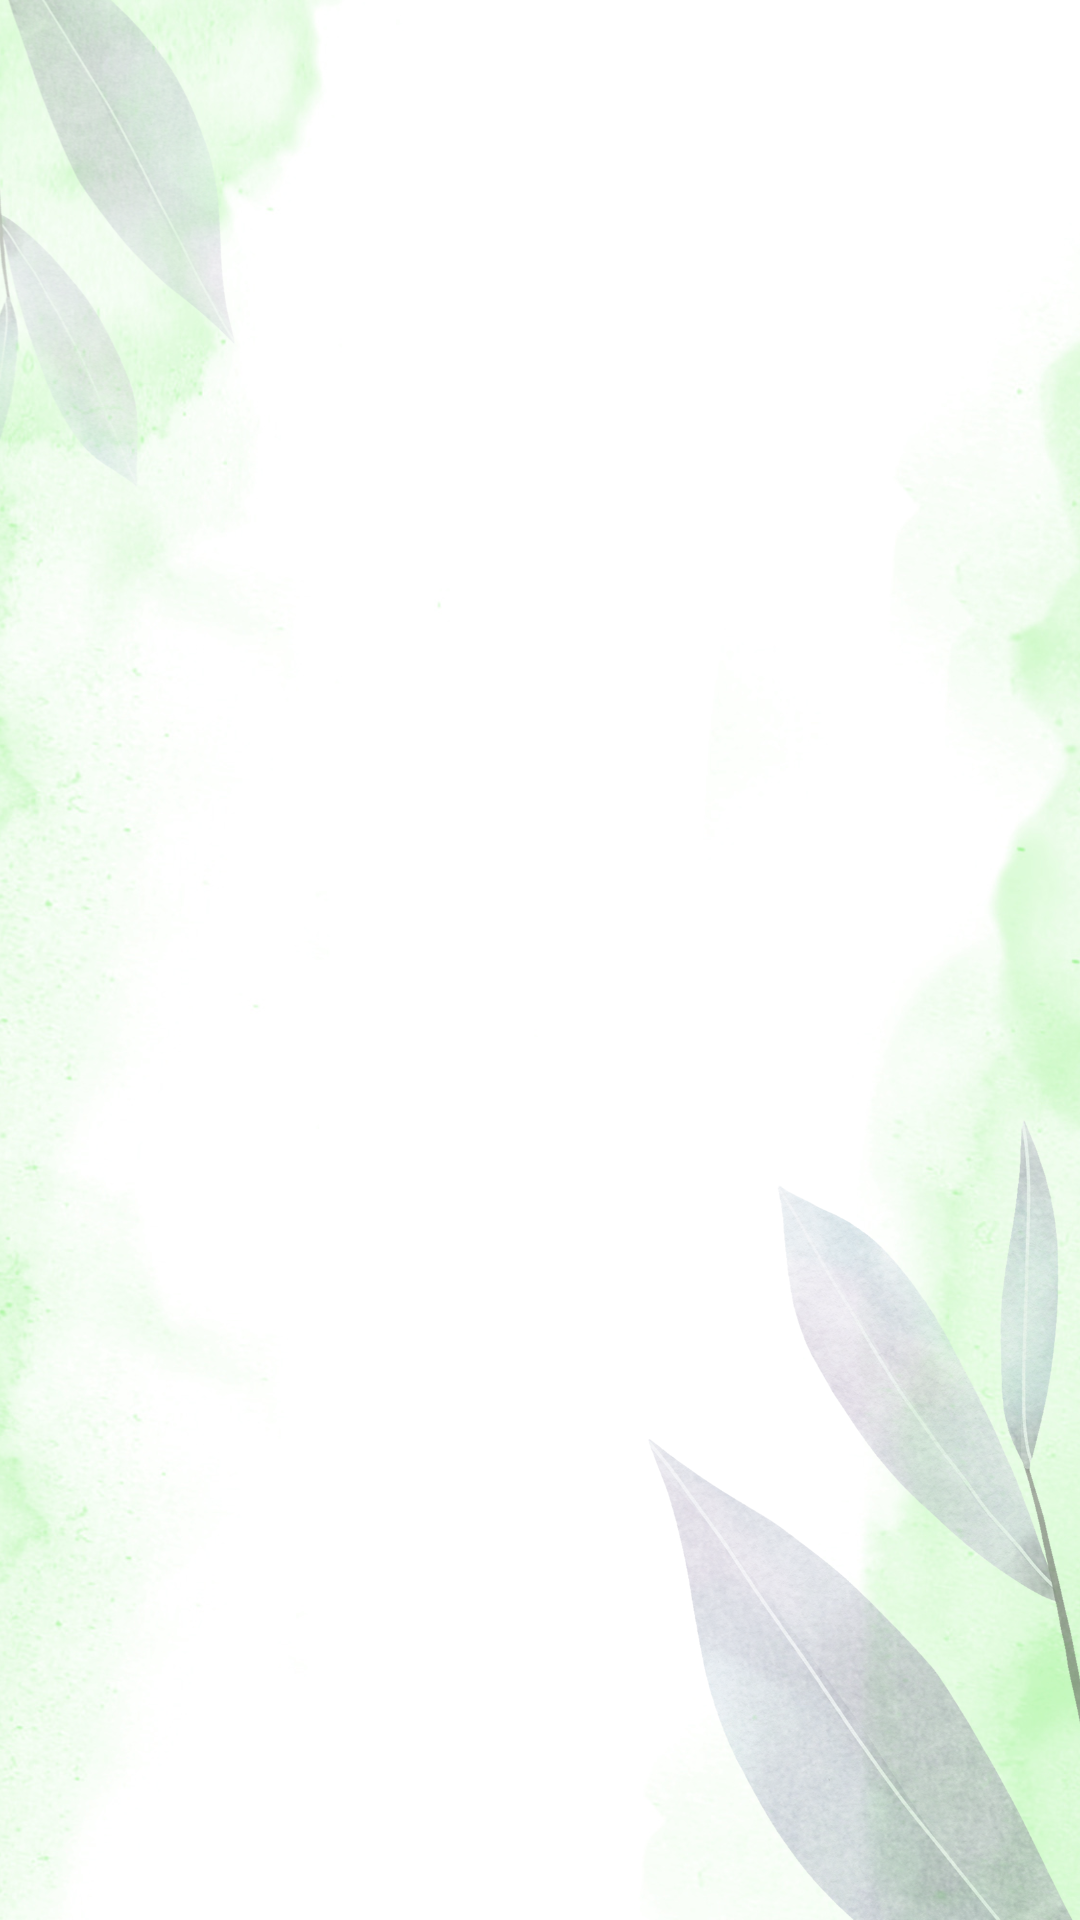

Write the Android layout XML for this screen, with the resource values it uses.
<!-- AndroidManifest.xml: application theme Theme.Alertdialog -->
<!-- res/layout/activity_view2.xml -->
<?xml version="1.0" encoding="utf-8"?>
<androidx.constraintlayout.widget.ConstraintLayout xmlns:android="http://schemas.android.com/apk/res/android"
    xmlns:app="http://schemas.android.com/apk/res-auto"
    xmlns:tools="http://schemas.android.com/tools"
    android:id="@+id/main"
    android:layout_width="match_parent"
    android:layout_height="match_parent"
    android:background="@drawable/background"
    tools:context=".view2">

    <TextView
        android:id="@+id/viewText"
        android:layout_width="wrap_content"
        android:layout_height="wrap_content"
        android:textColor="@color/black"
        app:layout_constraintBottom_toBottomOf="parent"
        app:layout_constraintEnd_toEndOf="parent"
        app:layout_constraintHorizontal_bias="0.498"
        app:layout_constraintStart_toStartOf="parent"
        app:layout_constraintTop_toTopOf="parent"
        app:layout_constraintVertical_bias="0.306" />
</androidx.constraintlayout.widget.ConstraintLayout>
<!-- resources referenced by this layout -->
<resources>
  <color name="black">#FF000000</color>
  <!-- drawable background: png bitmap (drawable, 889835 bytes) -->
  <style name="Theme.Alertdialog" parent="Base.Theme.Nuncy" />
  <style name="Base.Theme.Nuncy" parent="Theme.Material3.DayNight.NoActionBar">
          
          
      </style>
</resources>
